Image classification data set "dataset" (TranHuuHoang99/CPP_Library on GitHub). Class labels (7): image cachua, image carot, image chuoi, image man, image ot, image tl, image xoai.

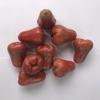
Label: image man

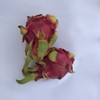
Label: image tl

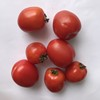
Label: image cachua

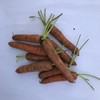
Label: image carot

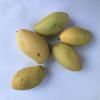
Label: image xoai

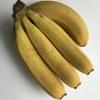
Label: image chuoi
